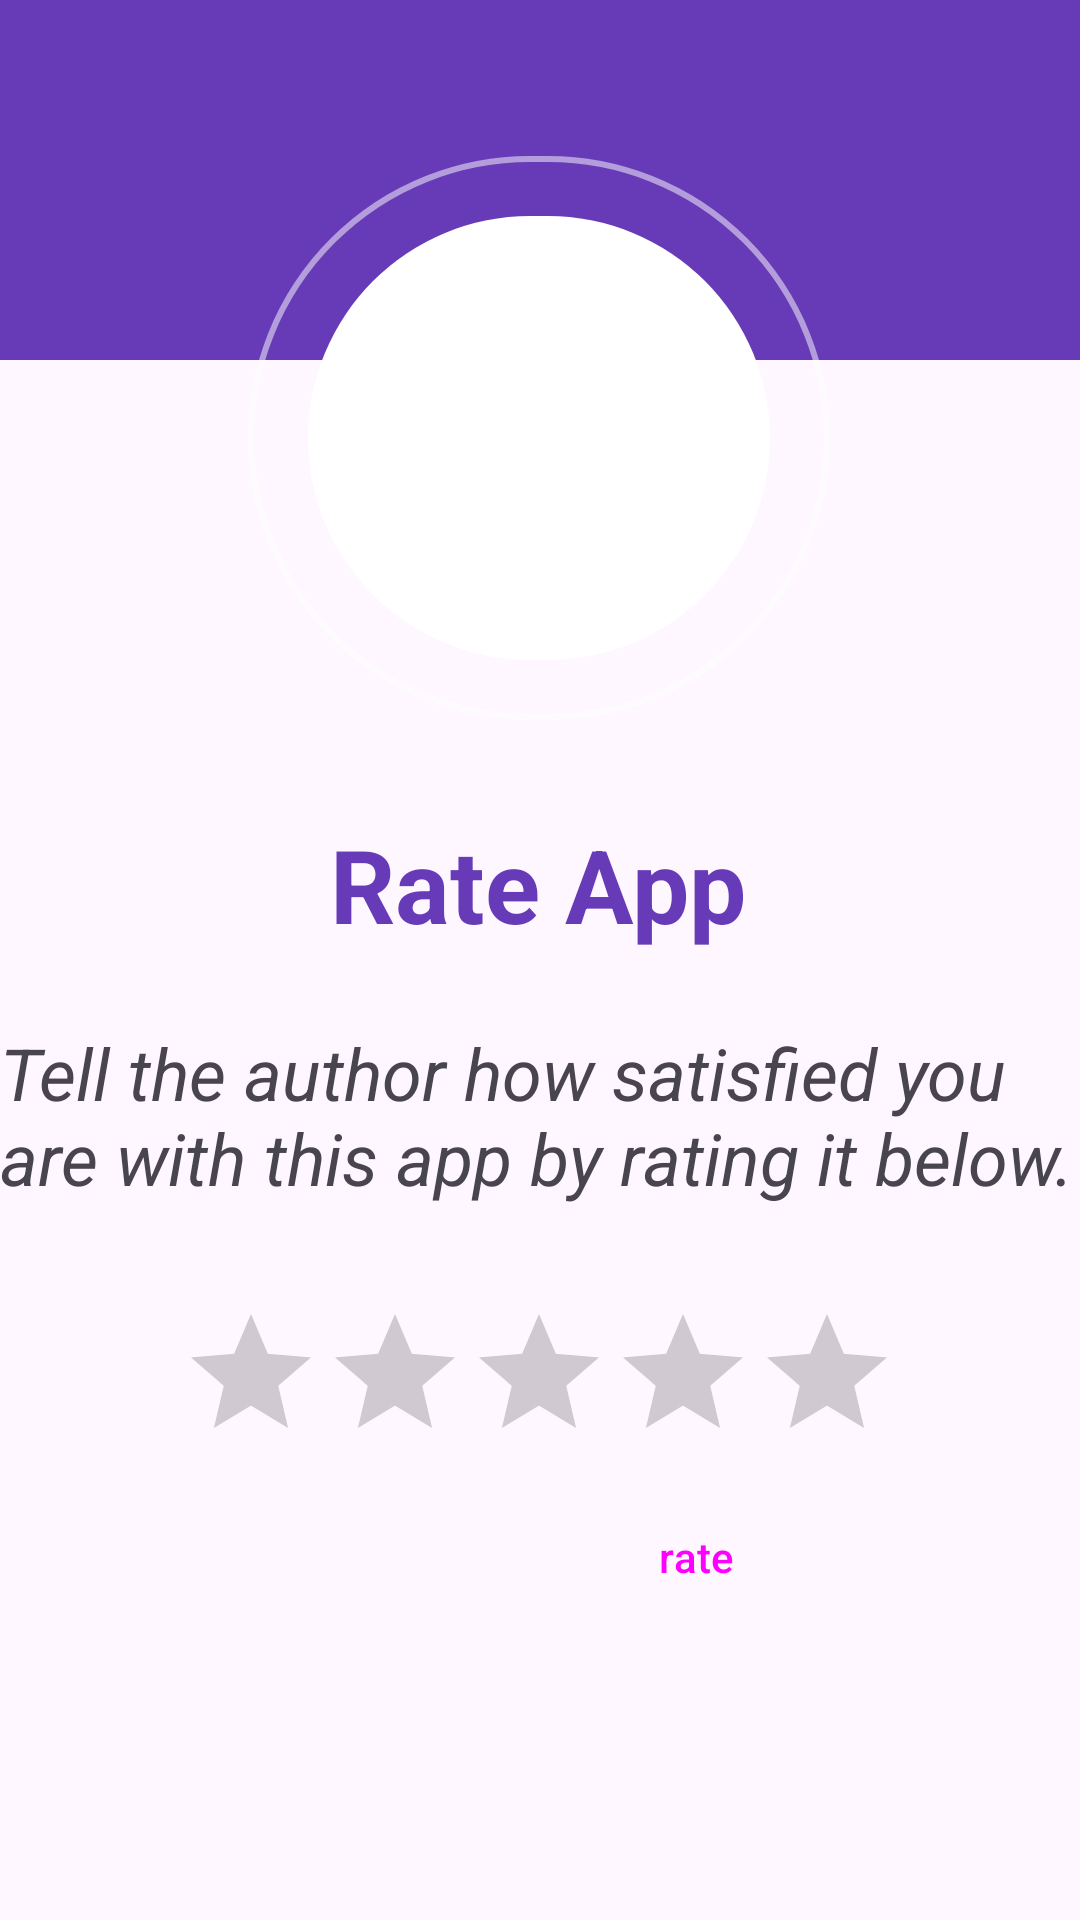

Write the Android layout XML for this screen, with the resource values it uses.
<!-- AndroidManifest.xml: application theme Theme.Movie_application -->
<!-- res/layout/activity_rating_movie.xml -->
<?xml version="1.0" encoding="utf-8"?>
<RelativeLayout xmlns:android="http://schemas.android.com/apk/res/android"
    xmlns:app="http://schemas.android.com/apk/res-auto"
    xmlns:tools="http://schemas.android.com/tools"
    android:layout_width="match_parent"
    android:layout_height="match_parent">

    
    <androidx.cardview.widget.CardView
        android:layout_width="match_parent"
        android:layout_height="wrap_content"
        app:cardUseCompatPadding="true"
        app:cardCornerRadius="10dp">
    </androidx.cardview.widget.CardView>

    <androidx.constraintlayout.widget.ConstraintLayout
        android:layout_width="match_parent"
        android:layout_height="match_parent"
        android:orientation="vertical">

        <View
            android:layout_width="match_parent"
            android:layout_height="120dp"
            android:background="@color/purple"></View>

        <RelativeLayout
            android:id="@+id/relativeLayout"
            android:layout_width="194dp"
            android:layout_height="188dp"
            android:layout_gravity="center"
            android:layout_marginTop="52dp"
            android:background="@drawable/round_shape"
            android:padding="20dp"
            app:layout_constraintEnd_toEndOf="parent"
            app:layout_constraintHorizontal_bias="0.498"
            app:layout_constraintStart_toStartOf="parent"
            app:layout_constraintTop_toTopOf="parent">

            <View
                android:layout_width="match_parent"
                android:layout_height="match_parent"
                android:background="@drawable/new_round_shape" />

            <ImageView
                android:id="@+id/faceImage"
                android:layout_width="match_parent"
                android:layout_height="match_parent"
                android:layout_centerInParent="true"
                android:adjustViewBounds="true"
                android:padding="1dp"
                android:src="@drawable/rate3" />
        </RelativeLayout>

        <TextView
            android:id="@+id/rateTheApp"
            android:textColor="@color/purple"
            android:layout_width="wrap_content"
            android:layout_height="wrap_content"
            android:layout_centerHorizontal="true"
            android:layout_marginTop="32dp"
            android:text="@string/rateTheApp"
            android:textSize="34sp"
            android:textStyle="bold"
            app:layout_constraintEnd_toEndOf="parent"
            app:layout_constraintHorizontal_bias="0.498"
            app:layout_constraintStart_toStartOf="parent"
            app:layout_constraintTop_toBottomOf="@+id/relativeLayout" />

        <TextView
            android:id="@+id/descriptiotnOfApp"
            android:layout_width="wrap_content"
            android:layout_height="wrap_content"
            android:layout_marginTop="24dp"
            android:text="@string/descriptiotnOfApp"
            android:textSize="24sp"
            android:textStyle="italic"
            app:layout_constraintEnd_toEndOf="parent"
            app:layout_constraintStart_toStartOf="parent"
            app:layout_constraintTop_toBottomOf="@+id/rateTheApp" />

        <RatingBar
            android:id="@+id/theStarBar"
            android:layout_width="wrap_content"
            android:layout_height="wrap_content"
            android:layout_marginTop="32dp"
            android:progressTint="@color/purple"
            app:layout_constraintEnd_toEndOf="parent"
            app:layout_constraintHorizontal_bias="0.497"
            app:layout_constraintStart_toStartOf="parent"
            app:layout_constraintTop_toBottomOf="@+id/descriptiotnOfApp" />

        <Button
            android:id="@+id/theButtonForRate"
            style="?attr/materialButtonOutlinedStyle"
            android:layout_width="wrap_content"
            android:layout_height="wrap_content"
            android:layout_marginTop="4dp"
            android:layout_marginEnd="84dp"
            android:text="@string/rateButton"
            app:icon="@android:drawable/radiobutton_off_background"
            app:layout_constraintEnd_toEndOf="parent"
            app:layout_constraintTop_toBottomOf="@+id/theStarBar" />

        <androidx.recyclerview.widget.RecyclerView
            android:id="@+id/recyclerviewForRate"
            android:layout_width="407dp"
            android:layout_height="189dp"
            app:layout_constraintEnd_toEndOf="parent"
            app:layout_constraintStart_toStartOf="parent"
            app:layout_constraintTop_toBottomOf="@+id/theButtonForRate" />


    </androidx.constraintlayout.widget.ConstraintLayout>


</RelativeLayout>
<!-- resources referenced by this layout -->
<resources>
  <color name="purple">#673AB7</color>
  <!-- drawable new_round_shape (drawable) -->
  <?xml version="1.0" encoding="utf-8"?>
  <shape xmlns:android="http://schemas.android.com/apk/res/android"
      android:shape="rectangle">
  
      <solid android:color="#FFFFFF"/>
      <corners android:radius="1000dp"/>
  
  
  </shape>
  <!-- drawable round_shape (drawable) -->
  <?xml version="1.0" encoding="utf-8"?>
  <shape xmlns:android="http://schemas.android.com/apk/res/android"
      android:shape="rectangle">
  
      <solid android:color="@android:color/transparent"/>
      <stroke android:width="2dp"
          android:color="#80FFFFFF"/>
      <corners android:radius="1000dp"/>
  
  
  
  
  
  </shape>
  <string name="descriptiotnOfApp">Tell the author how satisfied you are with this app by rating it below.</string>
  <string name="rateButton">rate</string>
  <string name="rateTheApp">Rate App</string>
  <style name="Theme.Movie_application" parent="Base.Theme.Movie_application" />
  <style name="Base.Theme.Movie_application" parent="Theme.Material3.DayNight.NoActionBar">
          
          
      </style>
</resources>
